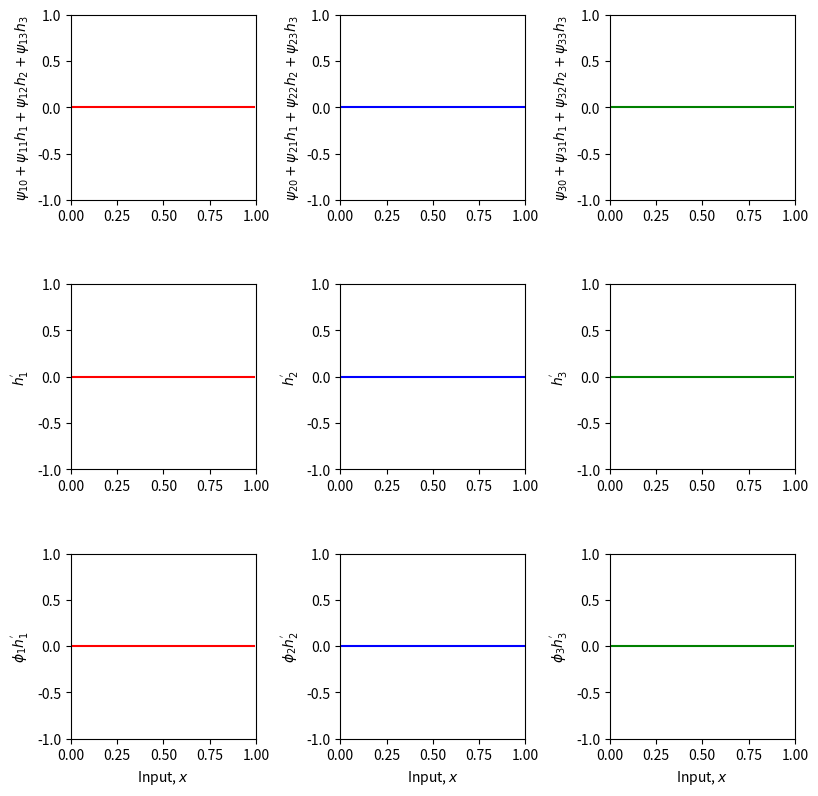
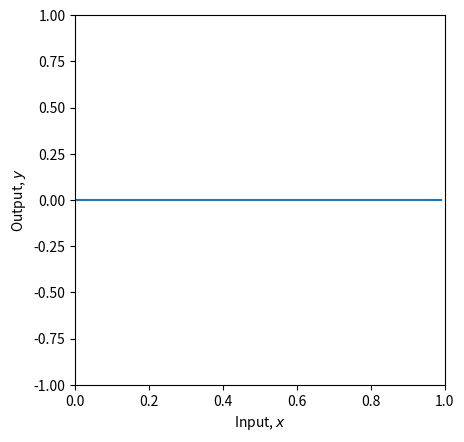

Reproduce these figures in Python, in order.
# Imports math library
import numpy as np
# Imports plotting library
import matplotlib.pyplot as plt

# Define the Rectified Linear Unit (ReLU) function
def ReLU(preactivation):
  activation = preactivation.clip(0.0)
  return activation

# Define a deep neural network with, one input, one output, two hidden layers and three hidden units (eqns 4.7-4.9)
# To make this easier, we store the parameters in ndarrays, so phi_0 = phi[0] and psi_3,3 = psi[3,3] etc.
def shallow_1_1_3_3(x, activation_fn, phi, psi, theta):

  # TODO -- You write this function
  # Replace the skeleton code below.

  # ANSWER
  # Preactivations at layer 1 (terms in brackets in equation 4.7)
  layer1_pre_1 = np.zeros_like(x) ;
  layer1_pre_2 = np.zeros_like(x) ;
  layer1_pre_3 = np.zeros_like(x) ;

  # Activation functions (rest of equation 4.7)
  h1 = activation_fn(layer1_pre_1)
  h2 = activation_fn(layer1_pre_2)
  h3 = activation_fn(layer1_pre_3)

  # Preactivations at layer 2 (terms in brackets in equation 4.8)
  layer2_pre_1 = np.zeros_like(x) ;
  layer2_pre_2 = np.zeros_like(x) ;
  layer2_pre_3 = np.zeros_like(x) ;

  # Activation functions (rest of equation 4.8)
  h1_prime = activation_fn(layer2_pre_1)
  h2_prime = activation_fn(layer2_pre_2)
  h3_prime = activation_fn(layer2_pre_3)

  # Weighted outputs by phi (three last terms of equation 4.9)
  phi1_h1_prime = np.zeros_like(x) ;
  phi2_h2_prime = np.zeros_like(x) ;
  phi3_h3_prime = np.zeros_like(x) ;

  # Combine weighted activation and add y offset (summing terms of equation 4.9)
  y = np.zeros_like(x) ;


  # Return everything we have calculated
  return y, layer2_pre_1, layer2_pre_2, layer2_pre_3, h1_prime, h2_prime, h3_prime, phi1_h1_prime, phi2_h2_prime, phi3_h3_prime

# # Plot two layer neural network as in figure 4.5
def plot_neural_two_layers(x, y, layer2_pre_1, layer2_pre_2, layer2_pre_3, h1_prime, h2_prime, h3_prime, phi1_h1_prime, phi2_h2_prime, phi3_h3_prime):

    fig, ax = plt.subplots(3,3)
    fig.set_size_inches(8.5, 8.5)
    fig.tight_layout(pad=3.0)
    ax[0,0].plot(x,layer2_pre_1,'r-'); ax[0,0].set_ylabel(r'$\psi_{10}+\psi_{11}h_{1}+\psi_{12}h_{2}+\psi_{13}h_3$')
    ax[0,1].plot(x,layer2_pre_2,'b-'); ax[0,1].set_ylabel(r'$\psi_{20}+\psi_{21}h_{1}+\psi_{22}h_{2}+\psi_{23}h_3$')
    ax[0,2].plot(x,layer2_pre_3,'g-'); ax[0,2].set_ylabel(r'$\psi_{30}+\psi_{31}h_{1}+\psi_{32}h_{2}+\psi_{33}h_3$')
    ax[1,0].plot(x,h1_prime,'r-'); ax[1,0].set_ylabel(r"$h_{1}^{'}$")
    ax[1,1].plot(x,h2_prime,'b-'); ax[1,1].set_ylabel(r"$h_{2}^{'}$")
    ax[1,2].plot(x,h3_prime,'g-'); ax[1,2].set_ylabel(r"$h_{3}^{'}$")
    ax[2,0].plot(x,phi1_h1_prime,'r-'); ax[2,0].set_ylabel(r"$\phi_1 h_{1}^{'}$")
    ax[2,1].plot(x,phi2_h2_prime,'b-'); ax[2,1].set_ylabel(r"$\phi_2 h_{2}^{'}$")
    ax[2,2].plot(x,phi3_h3_prime,'g-'); ax[2,2].set_ylabel(r"$\phi_3 h_{3}^{'}$")

    for plot_y in range(3):
      for plot_x in range(3):
        ax[plot_y,plot_x].set_xlim([0,1]);ax[plot_x,plot_y].set_ylim([-1,1])
        ax[plot_y,plot_x].set_aspect(0.5)
      ax[2,plot_y].set_xlabel(r'Input, $x$');
    plt.show()

    fig, ax = plt.subplots()
    ax.plot(x,y)
    ax.set_xlabel(r'Input, $x$'); ax.set_ylabel(r'Output, $y$')
    ax.set_xlim([0,1]);ax.set_ylim([-1,1])
    ax.set_aspect(0.5)
    plt.show()

# Define parameters (note first dimension of theta and psi is padded to make indices match
# notation in book)
theta = np.zeros([4,2])
psi = np.zeros([4,4])
phi = np.zeros([4,1])

theta[1,0] =  0.3 ; theta[1,1] = -1.0
theta[2,0]= -1.0  ; theta[2,1] = 2.0
theta[3,0] = -0.5  ; theta[3,1] = 0.65
psi[1,0] = 0.3;  psi[1,1] = 2.0; psi[1,2] = -1.0; psi[1,3]=7.0
psi[2,0] = -0.2;  psi[2,1] = 2.0; psi[2,2] = 1.2; psi[2,3]=-8.0
psi[3,0] = 0.3;  psi[3,1] = -2.3; psi[3,2] = -0.8; psi[3,3]=2.0
phi[0] = 0.0; phi[1] = 0.5; phi[2] = -1.5; phi [3] = 2.2

# Define a range of input values
x = np.arange(0,1,0.01)

# Run the neural network
y, layer2_pre_1, layer2_pre_2, layer2_pre_3, h1_prime, h2_prime, h3_prime, phi1_h1_prime, phi2_h2_prime, phi3_h3_prime \
    = shallow_1_1_3_3(x, ReLU, phi, psi, theta)

# And then plot it
plot_neural_two_layers(x, y, layer2_pre_1, layer2_pre_2, layer2_pre_3, h1_prime, h2_prime, h3_prime, phi1_h1_prime, phi2_h2_prime, phi3_h3_prime)